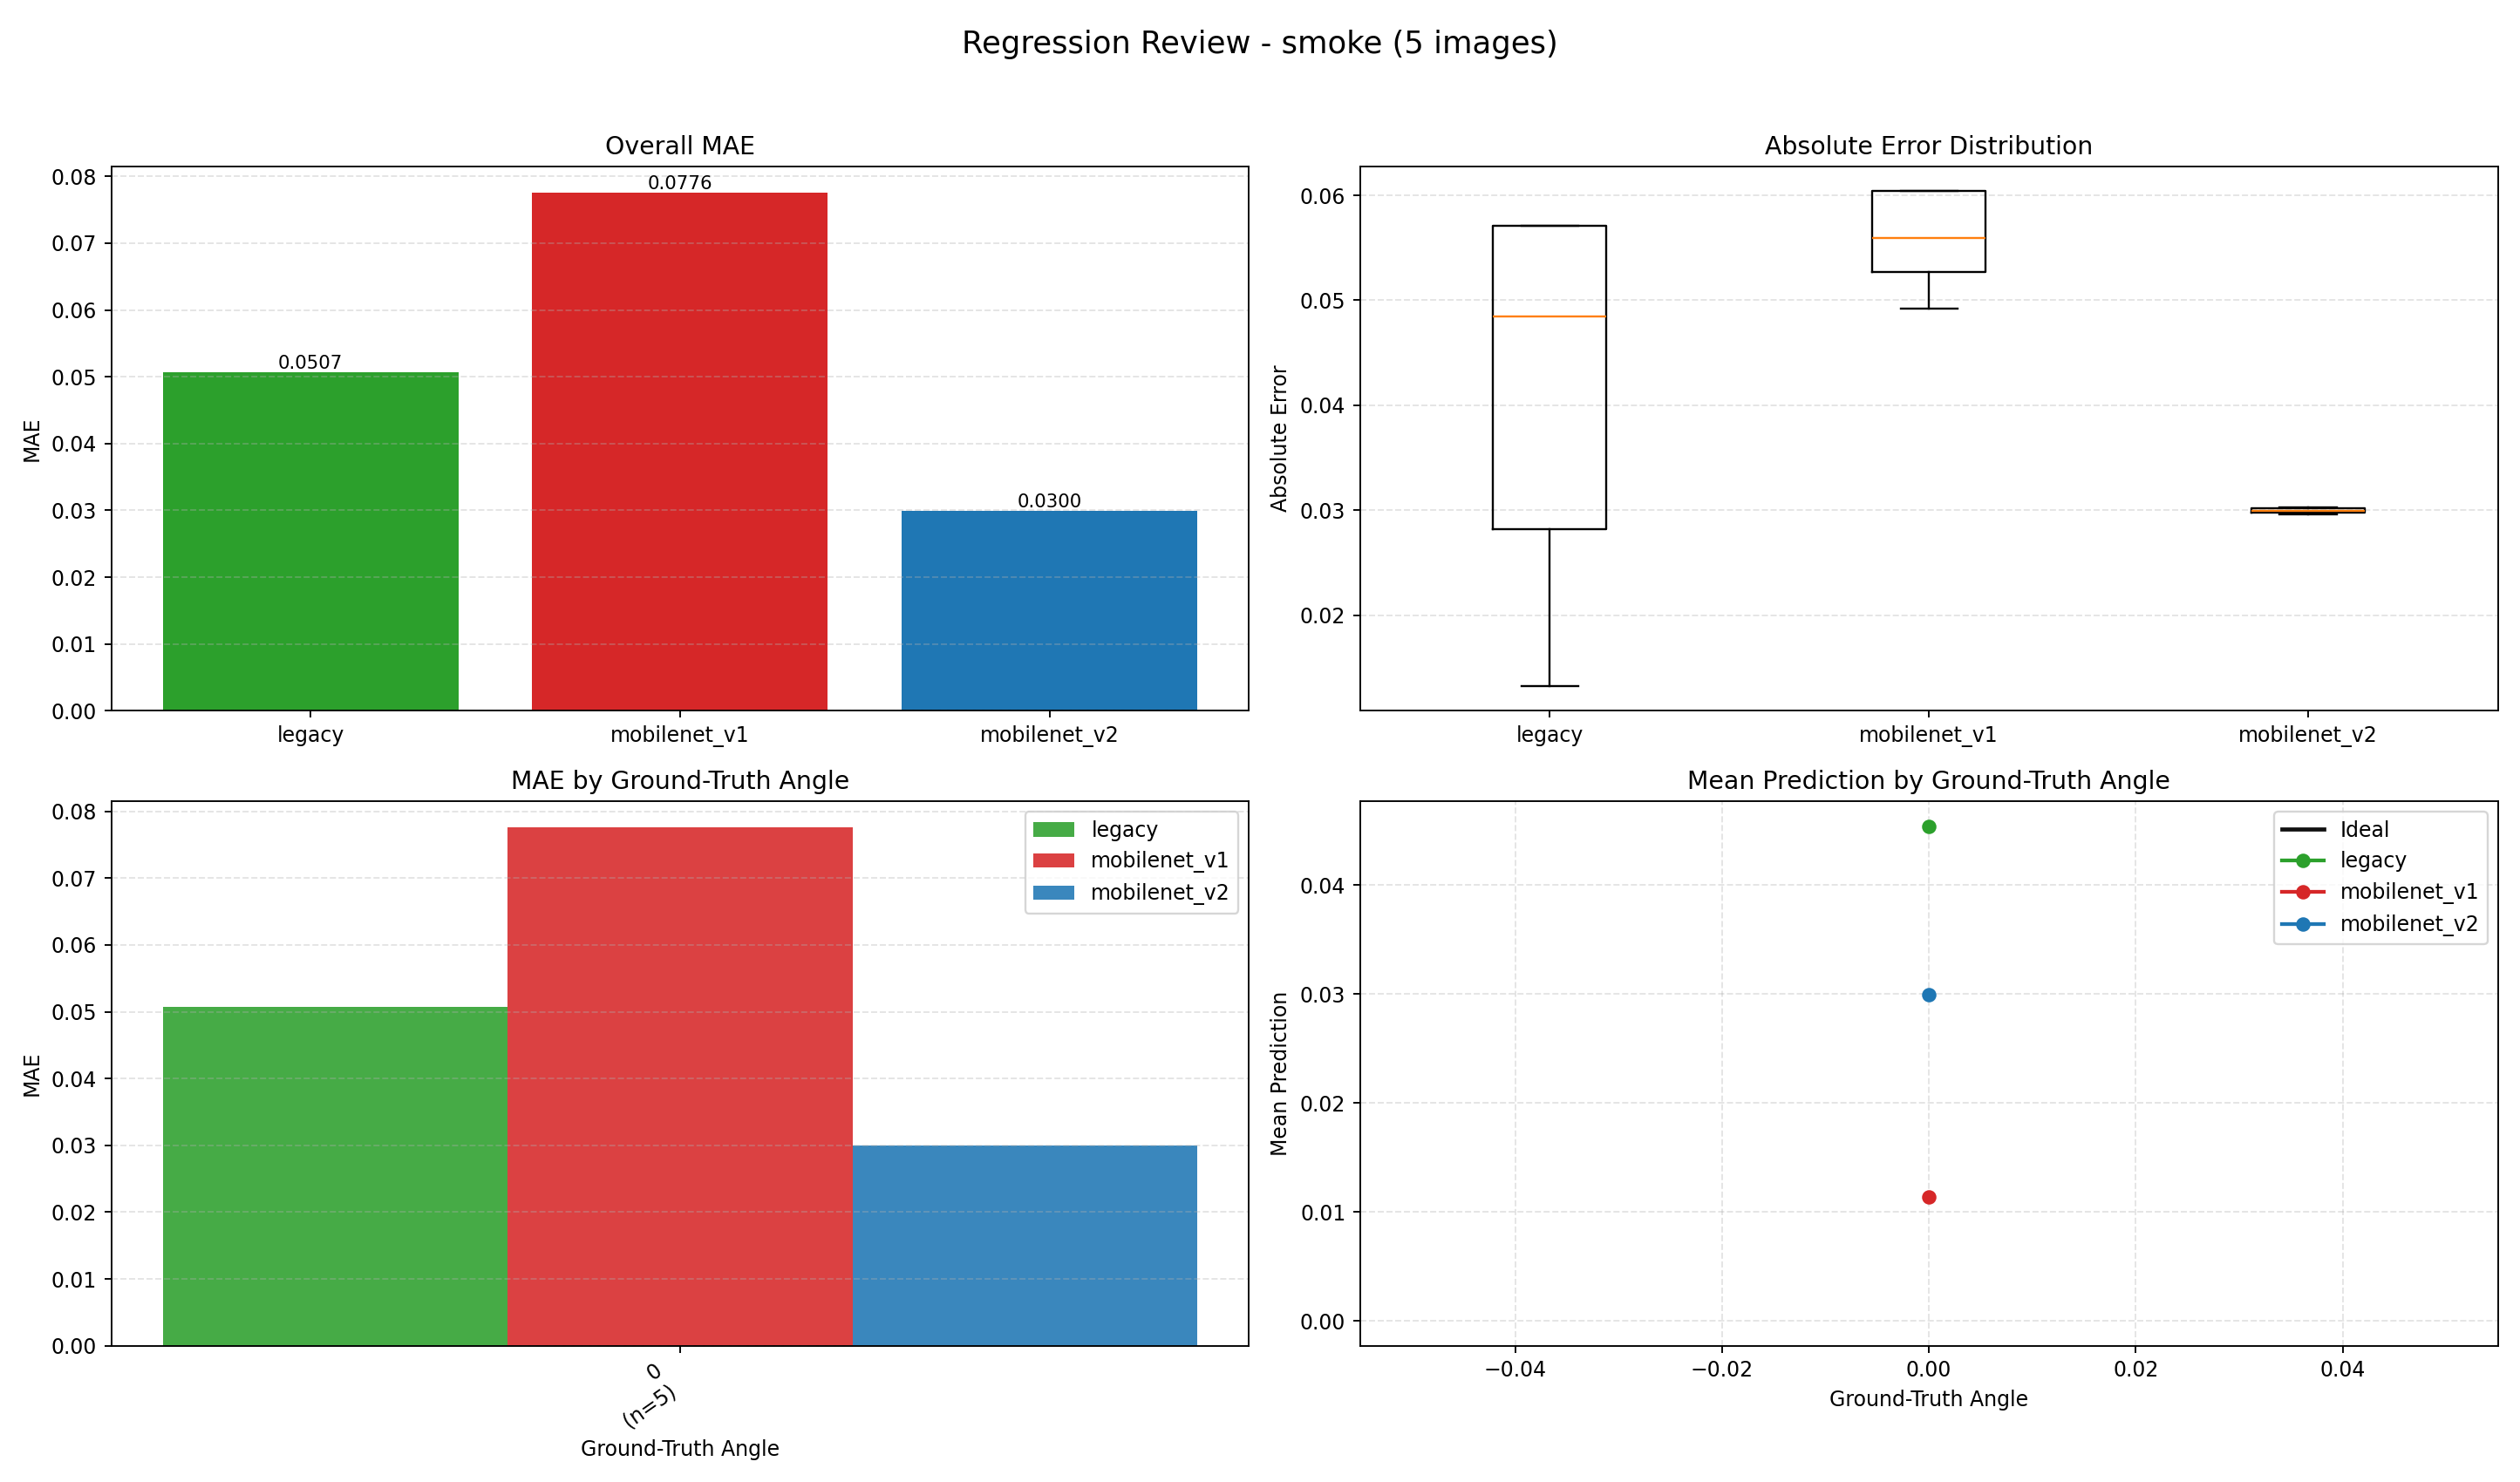

The data file committed next to this chart (first rows):
index, image, groundTruth, legacy, legacy_abs_error, mobilenet_v1, mobilenet_v1_abs_error, mobilenet_v2, mobilenet_v2_abs_error
0, E:\桌面\项目\tmp_compare_smoke\0_0.0000.jpg, 0.0, 0.04844, 0.04844, 0.05268, 0.05268, 0.02964, 0.02964
1, E:\桌面\项目\tmp_compare_smoke\1_0.0000.jpg, 0.0, 0.02823, 0.02823, -0.05596, 0.05596, 0.02998, 0.02998
2, E:\桌面\项目\tmp_compare_smoke\10_0.0000.jpg, 0.0, 0.05712, 0.05712, -0.04921, 0.04921, 0.03025, 0.03025
3, E:\桌面\项目\tmp_compare_smoke\100_0.0000.jp…, 0.0, -0.01327, 0.01327, -0.06039, 0.06039, 0.03017, 0.03017
4, E:\桌面\项目\tmp_compare_smoke\1000_0.0000.j…, 0.0, 0.1064, 0.1064, 0.1697, 0.1697, 0.02977, 0.02977
